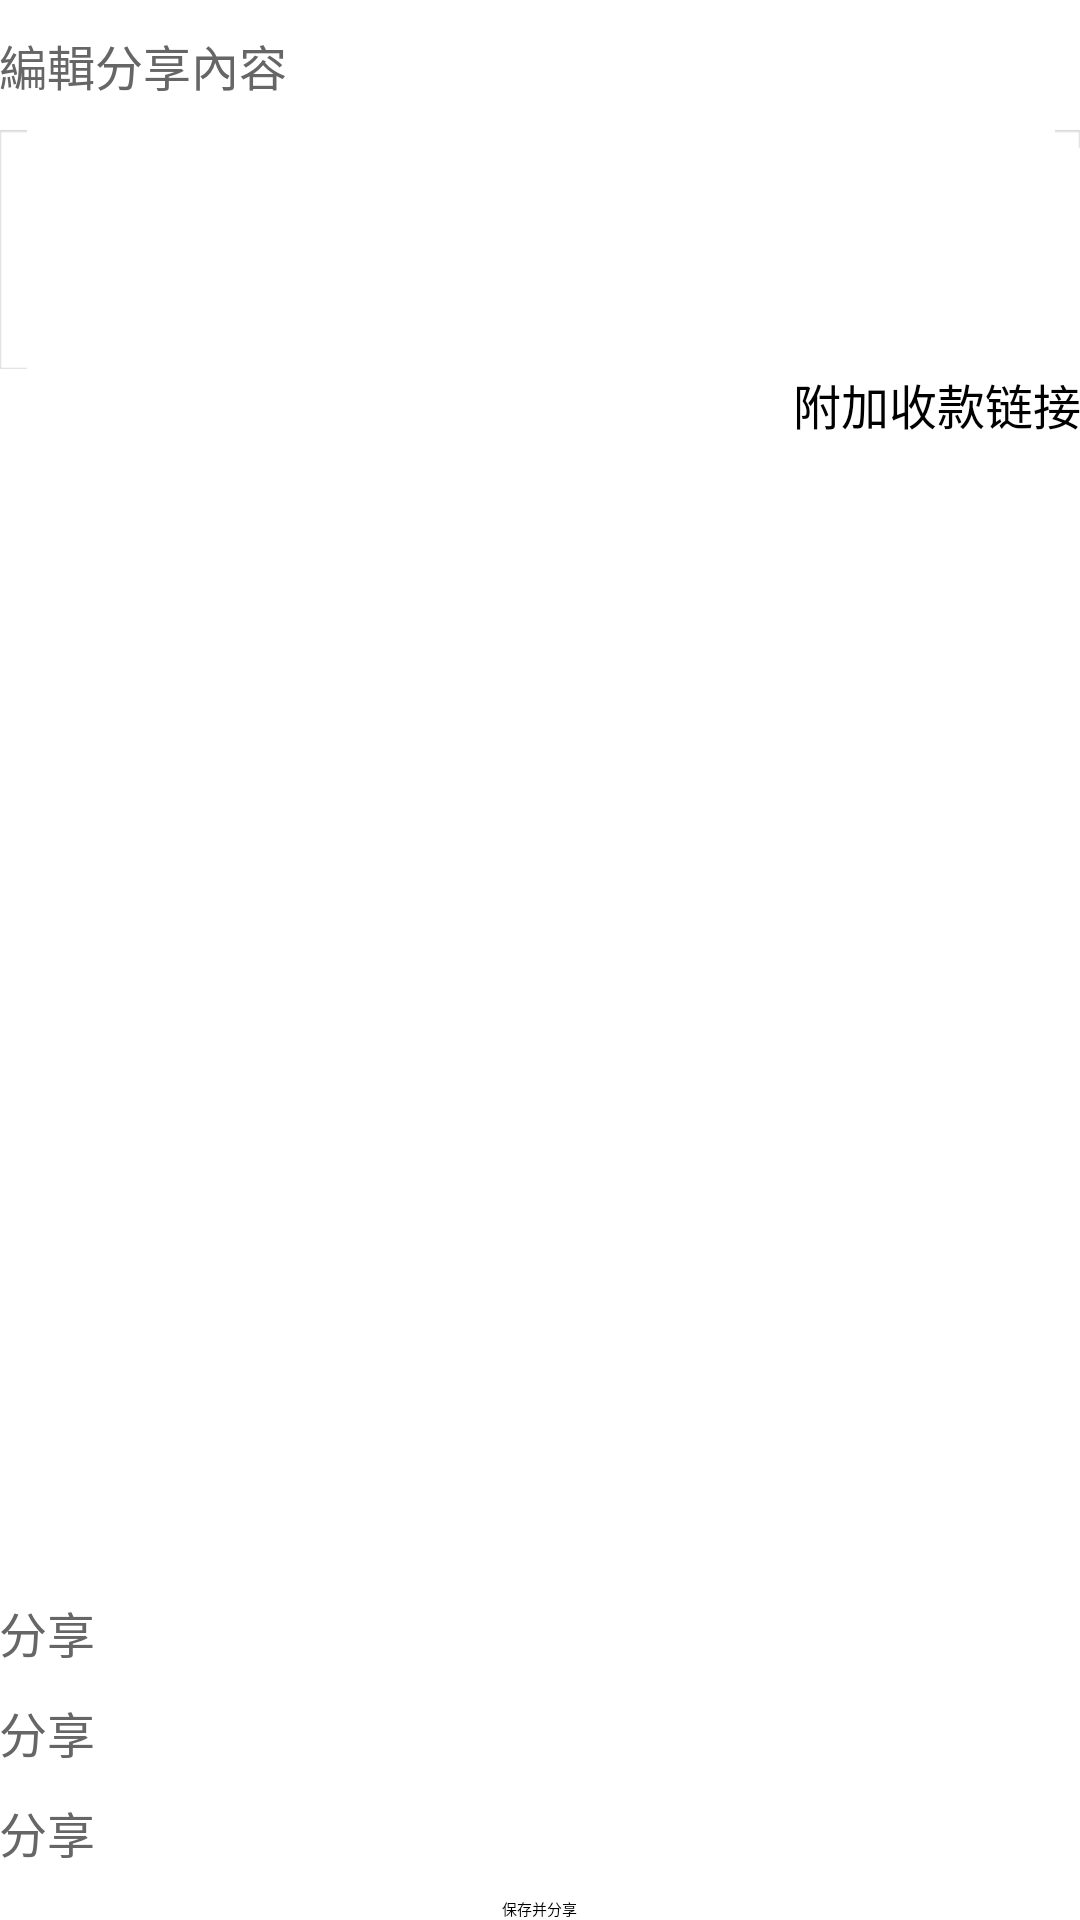

Write the Android layout XML for this screen, with the resource values it uses.
<!-- AndroidManifest.xml: activity theme AnimActivityTheme -->
<!-- res/layout/activity_share.xml -->
<RelativeLayout xmlns:android="http://schemas.android.com/apk/res/android"
    xmlns:tools="http://schemas.android.com/tools"
    android:layout_width="match_parent"
    android:layout_height="match_parent"
    android:background="@color/white"
    android:orientation="vertical"
    android:paddingBottom="@dimen/activity_vertical_margin"
    android:paddingLeft="@dimen/activity_horizontal_margin"
    android:paddingRight="@dimen/activity_horizontal_margin"
     >

    <TextView
        android:id="@+id/share_title"
        android:layout_width="wrap_content"
        android:layout_height="wrap_content"
        android:layout_gravity="left"
        android:layout_marginBottom="10dp"
        android:layout_marginTop="10dp"
        android:text="編輯分享內容"
        android:textColor="#666666"
        android:textSize="16sp" />

    <EditText
        android:id="@+id/msg_input"
        style="@style/normal_text"
        android:layout_width="fill_parent"
        android:layout_height="wrap_content"
        android:layout_below="@id/share_title"
        android:background="@drawable/text_box_bg_anim"
        android:gravity="left|top"
        android:hint=""
        android:imeOptions="actionDone"
        android:inputType="textMultiLine"
        android:maxLines="3"
        android:minLines="3"
        android:paddingBottom="10dp"
        android:paddingEnd="15dp"
        android:paddingLeft="15dp"
        android:paddingRight="15dp"
        android:paddingStart="15dp"
        android:paddingTop="10dp"
        android:singleLine="false" />

    <CheckBox
        android:id="@+id/cb_link"
        android:layout_width="wrap_content"
        android:layout_height="wrap_content"
        android:layout_alignParentRight="true"
        android:layout_below="@id/msg_input"
        android:text="附加收款链接"
        android:textColor="#000000"
        android:textSize="16dp" />

    <RelativeLayout
        android:id="@+id/bottom"
        android:layout_width="fill_parent"
        android:layout_height="wrap_content"
        android:layout_alignParentBottom="true" >

        <TextView
            android:id="@+id/bottomtv1"
            android:layout_width="wrap_content"
            android:layout_height="wrap_content"
            android:layout_gravity="left"
            android:layout_marginBottom="10dp"
            android:text="分享"
            android:textColor="#666666"
            android:textSize="16sp" />

        <TextView
            android:id="@+id/bottomtv2"
            android:layout_width="wrap_content"
            android:layout_height="wrap_content"
            android:layout_below="@id/bottomtv1"
            android:layout_gravity="left"
            android:layout_marginBottom="10dp"
            android:text="分享"
            android:textColor="#666666"
            android:textSize="16sp" />

        <TextView
            android:id="@+id/bottomtv3"
            android:layout_width="wrap_content"
            android:layout_height="wrap_content"
            android:layout_below="@id/bottomtv2"
            android:layout_gravity="left"
            android:layout_marginBottom="10dp"
            android:text="分享"
            android:textColor="#666666"
            android:textSize="16sp" />

        <Button
            android:layout_width="wrap_content"
            android:layout_height="wrap_content"
            android:layout_below="@id/bottomtv3"
            android:layout_centerHorizontal="true"
            android:text="保存并分享" />
    </RelativeLayout>

    <GridView
        android:id="@+id/share_grid"
        android:layout_width="wrap_content"
        android:layout_height="wrap_content"
        android:layout_above="@id/bottom"
        android:layout_below="@id/cb_link"
        android:gravity="center"
        android:horizontalSpacing="8dp"
        android:numColumns="4"
        android:paddingTop="16dp"
        android:stretchMode="columnWidth"
        android:verticalSpacing="8dp" >
    </GridView>

</RelativeLayout>
<!-- resources referenced by this layout -->
<resources>
  <color name="white">#ffffffff</color>
  <!-- drawable text_box_bg_anim (drawable) -->
  <?xml version="1.0" encoding="utf-8"?>
  <selector xmlns:android="http://schemas.android.com/apk/res/android">
  
      <item android:drawable="@drawable/text_box_bg_sel" android:state_pressed="true"/>
      <item android:drawable="@drawable/text_box_bg_sel" android:state_focused="true"/>
      <item android:drawable="@drawable/text_box_bg" />
  
  </selector>
  <style name="normal_text">
          <item name="android:textSize">16sp</item>
          <item name="android:textColor">#000000</item>
      </style>
  <style name="AnimActivityTheme">
          <item name="android:windowAnimationStyle">@style/Animation_Activity</item>
      </style>
  <style name="Animation_Activity" parent="@android:style/Animation.Activity">
          <item name="android:activityOpenEnterAnimation">@anim/in_from_right</item>
          <item name="android:activityOpenExitAnimation">@anim/out_from_left</item>
          <item name="android:activityCloseEnterAnimation">@anim/in_from_left</item>
          <item name="android:activityCloseExitAnimation">@anim/out_from_right</item>
      </style>
</resources>
